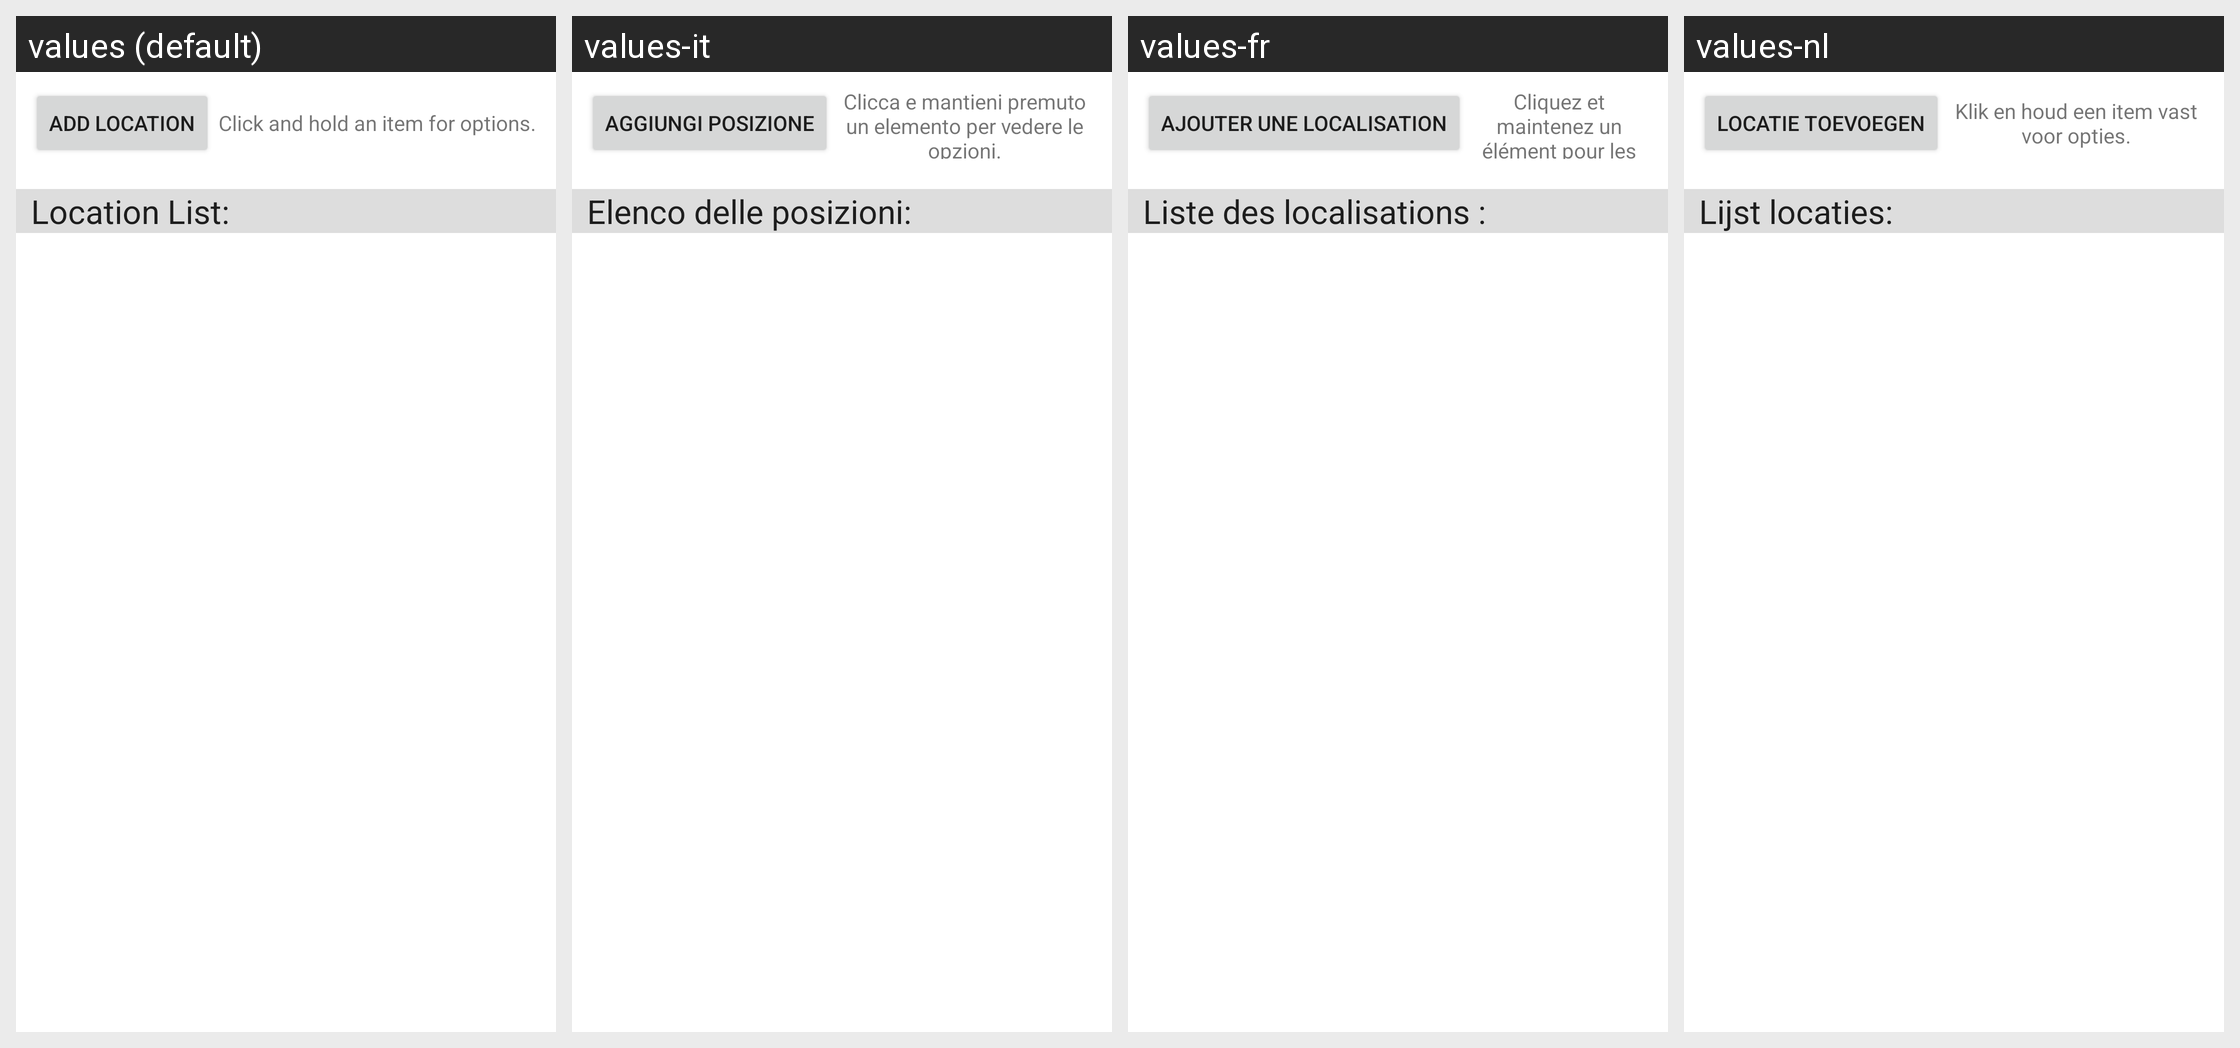

Translations of the strings shown on this Android screen, per locale in the grid:
Android screen res/layout/main_poi_layout.xml rendered under 4 locales, left to right: values (default), values-it, values-fr, values-nl. Device: Nexus 5 (rendered at 1080×1920; each locale shown at half size, 540×960, under a caption strip naming it); theme Theme.MaterialComponents.DayNight.NoActionBar.
Other locales in the repository, not shown: values-de, values-es, values-pl, values-ru, values-ru-rRU, values-zh-rCN.
Strings drawn on this screen, with the default value and each locale's value (text and hints the layout hard-codes, and strings that could not be matched under every locale, appear in the picture but are not listed):

addPoi
  values: Add location
  values-it: Aggiungi posizione
  values-fr: Ajouter une localisation
  values-nl: Locatie toevoegen

clickAndHoldForOptions
  values: Click and hold an item for options.
  values-it: Clicca e mantieni premuto un elemento per vedere le opzioni.
  values-fr: Cliquez et maintenez un élément pour les options.
  values-nl: Klik en houd een item vast voor opties.

poiList
  values: Location List:
  values-it: Elenco delle posizioni:
  values-fr: Liste des localisations :
  values-nl: Lijst locaties:
